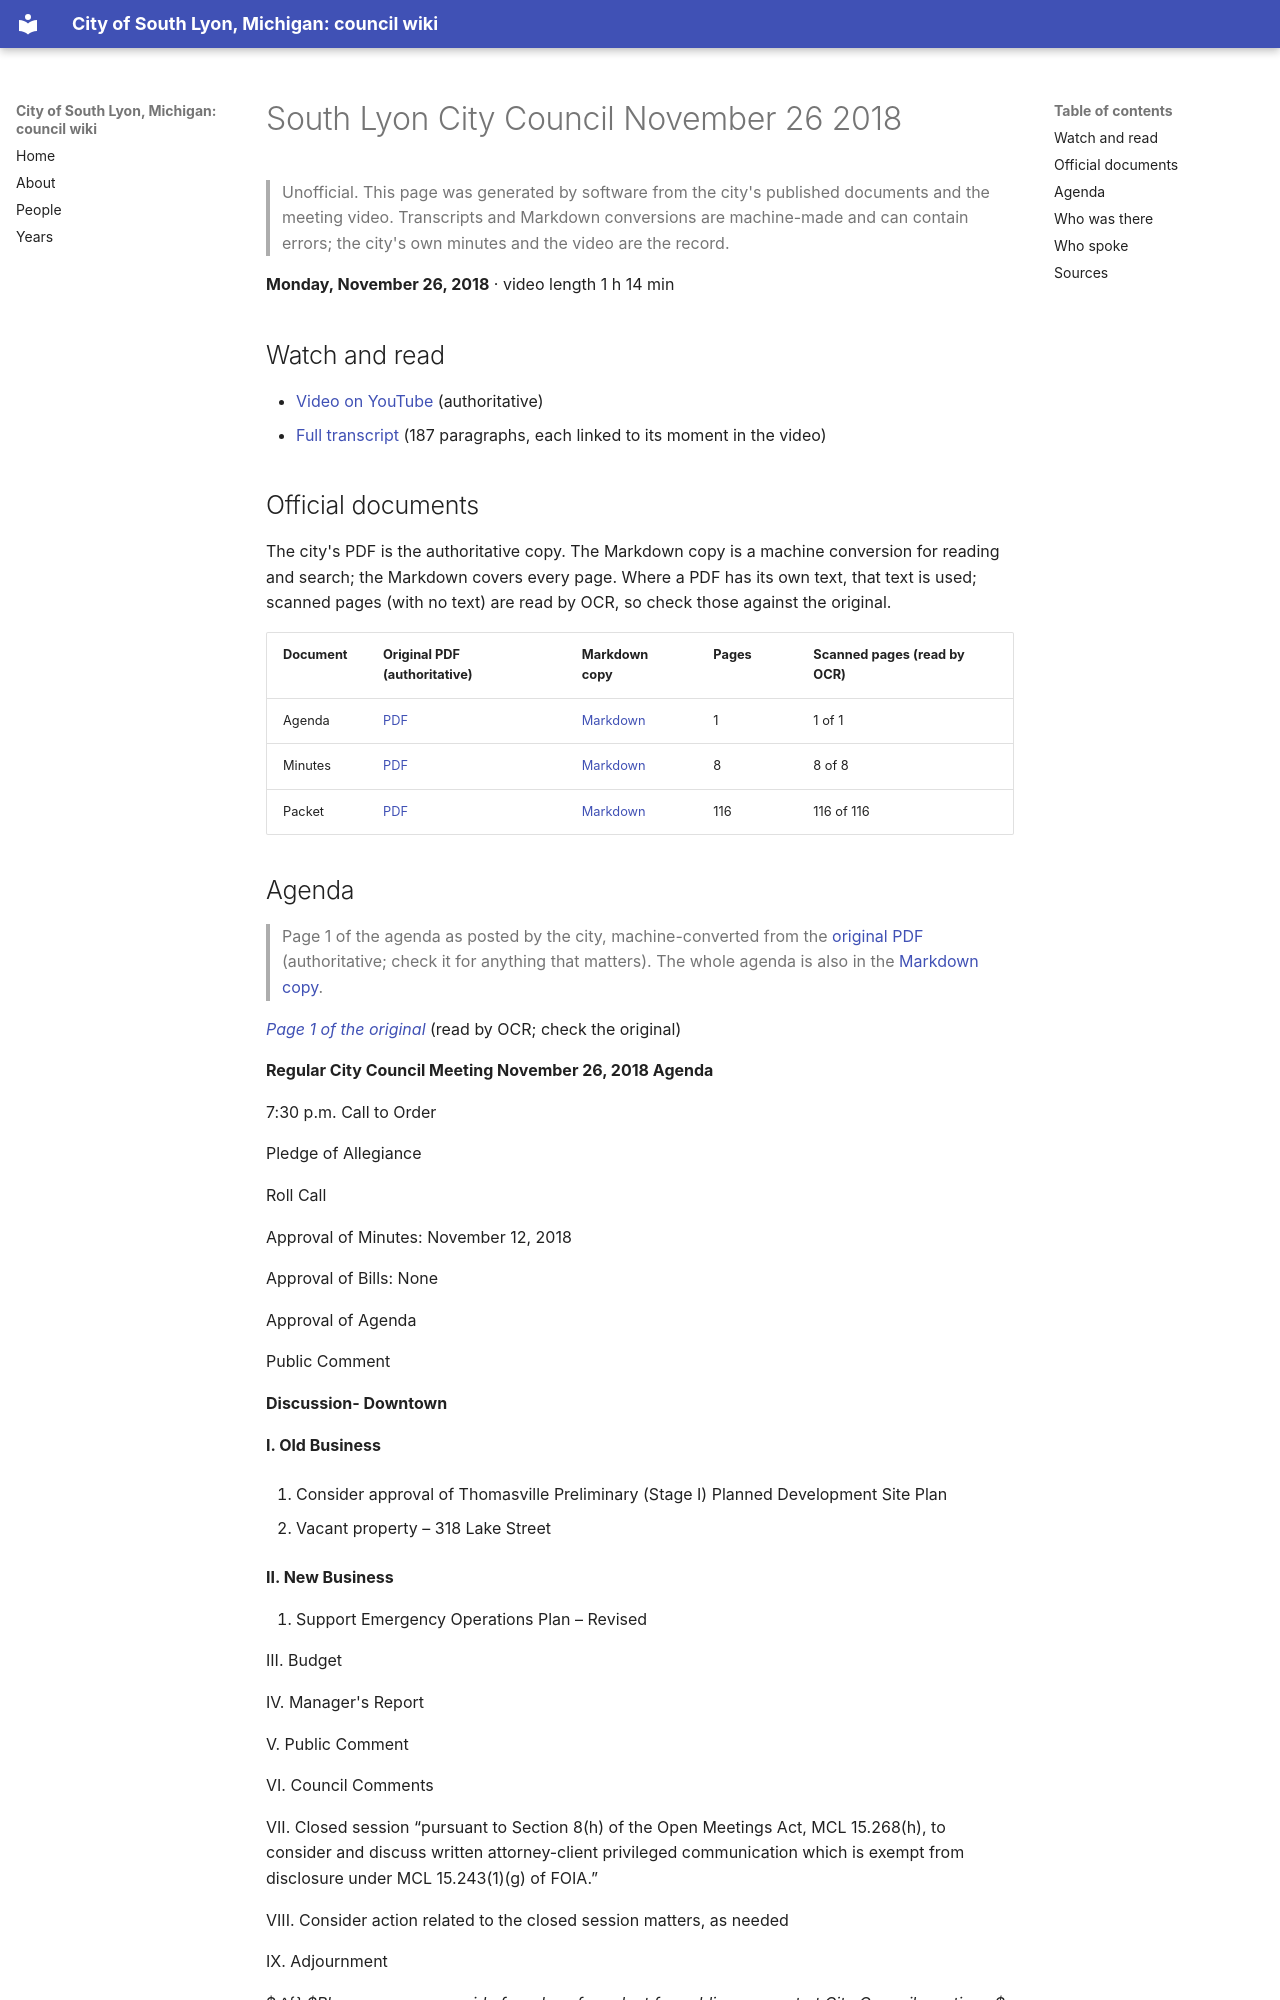

repository: RyanMathewson/city-of-south-lyon-mi-council-wiki · page: meetings/2018/2018-11-26/index.html · generator: mkdocs

---
title: "South Lyon City Council November 26 2018"
meeting_date: "2018-11-26"
video_url: "https://www.youtube.com/watch?v=WdO8Tr9Ln60"
source_listing: "https://www.southlyonmi.org/government/city_council/city_council_minutes_and_agendas.php"
---


# South Lyon City Council November 26 2018

> Unofficial. This page was generated by software from the city's published documents and the meeting video. Transcripts and Markdown conversions are machine-made and can contain errors; the city's own minutes and the video are the record.

**Monday, November 26, 2018** · video length 1 h 14 min

## Watch and read

- [Video on YouTube](https://www.youtube.com/watch?v=WdO8Tr9Ln60) (authoritative)
- [Full transcript](../../transcripts/2018/2018-11-26.md) (187 paragraphs, each linked to its moment in the video)

## Official documents

The city's PDF is the authoritative copy. The Markdown copy is a machine conversion for reading and search; the Markdown covers every page. Where a PDF has its own text, that text is used; scanned pages (with no text) are read by OCR, so check those against the original.

| Document | Original PDF (authoritative) | Markdown copy | Pages | Scanned pages (read by OCR) |
|---|---|---|---|---|
| Agenda | [PDF](https://www.southlyonmi.org/11-26-18%20Agenda.pdf?t=202108310733130) | [Markdown](../../documents/2018/2018-11-26/agenda.md) | 1 | 1 of 1 |
| Minutes | [PDF](https://www.southlyonmi.org/11-26-18%20CM%20approved.pdf?t=202108310733130) | [Markdown](../../documents/2018/2018-11-26/minutes.md) | 8 | 8 of 8 |
| Packet | [PDF](https://www.southlyonmi.org/11-26-18%20Council%20packet.pdf?t=202108310733130) | [Markdown](../../documents/2018/2018-11-26/packet.md) | 116 | 116 of 116 |
